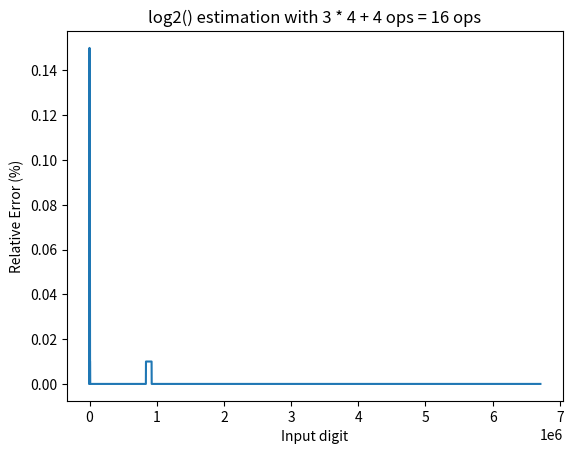

Generate this figure with matplotlib:
import math
import matplotlib.pyplot as plt
from tqdm import tqdm


LUT_DIVIDER = [
    1.6,
    10.0,
    30.0,
    130.0,
    500.0,
    1000.0,
    2000.0,
    5000.0,
]
LUT_VALUE = [
    2**4,
    2**8,
    2**12,
    2**16,
    2**19,
    2**21,
    2**23,
]


def initialGuess(x, mid=None, left=None, right=None):
    # ceil(log2(len(lut_table))) + 1 ops

    # No extra ops with manual binary search
    if x < LUT_VALUE[3]:
        if x < LUT_VALUE[1]:
            if x < LUT_VALUE[0]:
                divider = LUT_DIVIDER[0]
            else:
                divider = LUT_DIVIDER[1]
        else:
            if x < LUT_VALUE[2]:
                divider = LUT_DIVIDER[2]
            else:
                divider = LUT_DIVIDER[3]
    else:
        if x < LUT_VALUE[5]:
            if x < LUT_VALUE[4]:
                divider = LUT_DIVIDER[4]
            else:
                divider = LUT_DIVIDER[5]
        else:
            if x < LUT_VALUE[6]:
                divider = LUT_DIVIDER[6]
            else:
                divider = LUT_DIVIDER[7]
    return x / divider


def log2(x, iterations=10):
    guess = initialGuess(x)

    # 4 ops per iteration
    # Newton-Raphson iteration
    # https://www.geeksforgeeks.org/newton-raphson-method/
    for _ in range(iterations):
        guess = guess - (guess - x / guess) / 2.0
    return guess


def main():
    iterations = 3
    input_values = list(range(1, 2**26, 10))

    # Calculate logarithms
    errors = []
    for input_value in tqdm(input_values):
        result = log2(input_value, iterations)
        relative_error = round(abs(input_value - result ** 2) / input_value * 100, 2)
        if relative_error < 1:
            print(input_value)
        errors.append(relative_error)

    # Plot
    plt.plot(errors)
    lut_ops = math.ceil(math.log2(len(LUT_VALUE))) + 1
    plt.title(f"log2() estimation with {iterations} * 4 + {lut_ops} ops = {iterations * 4 + lut_ops} ops")
    plt.xlabel("Input digit")
    plt.ylabel("Relative Error (%)")
    plt.savefig("newton_raphson_logarithm.png")


main()
